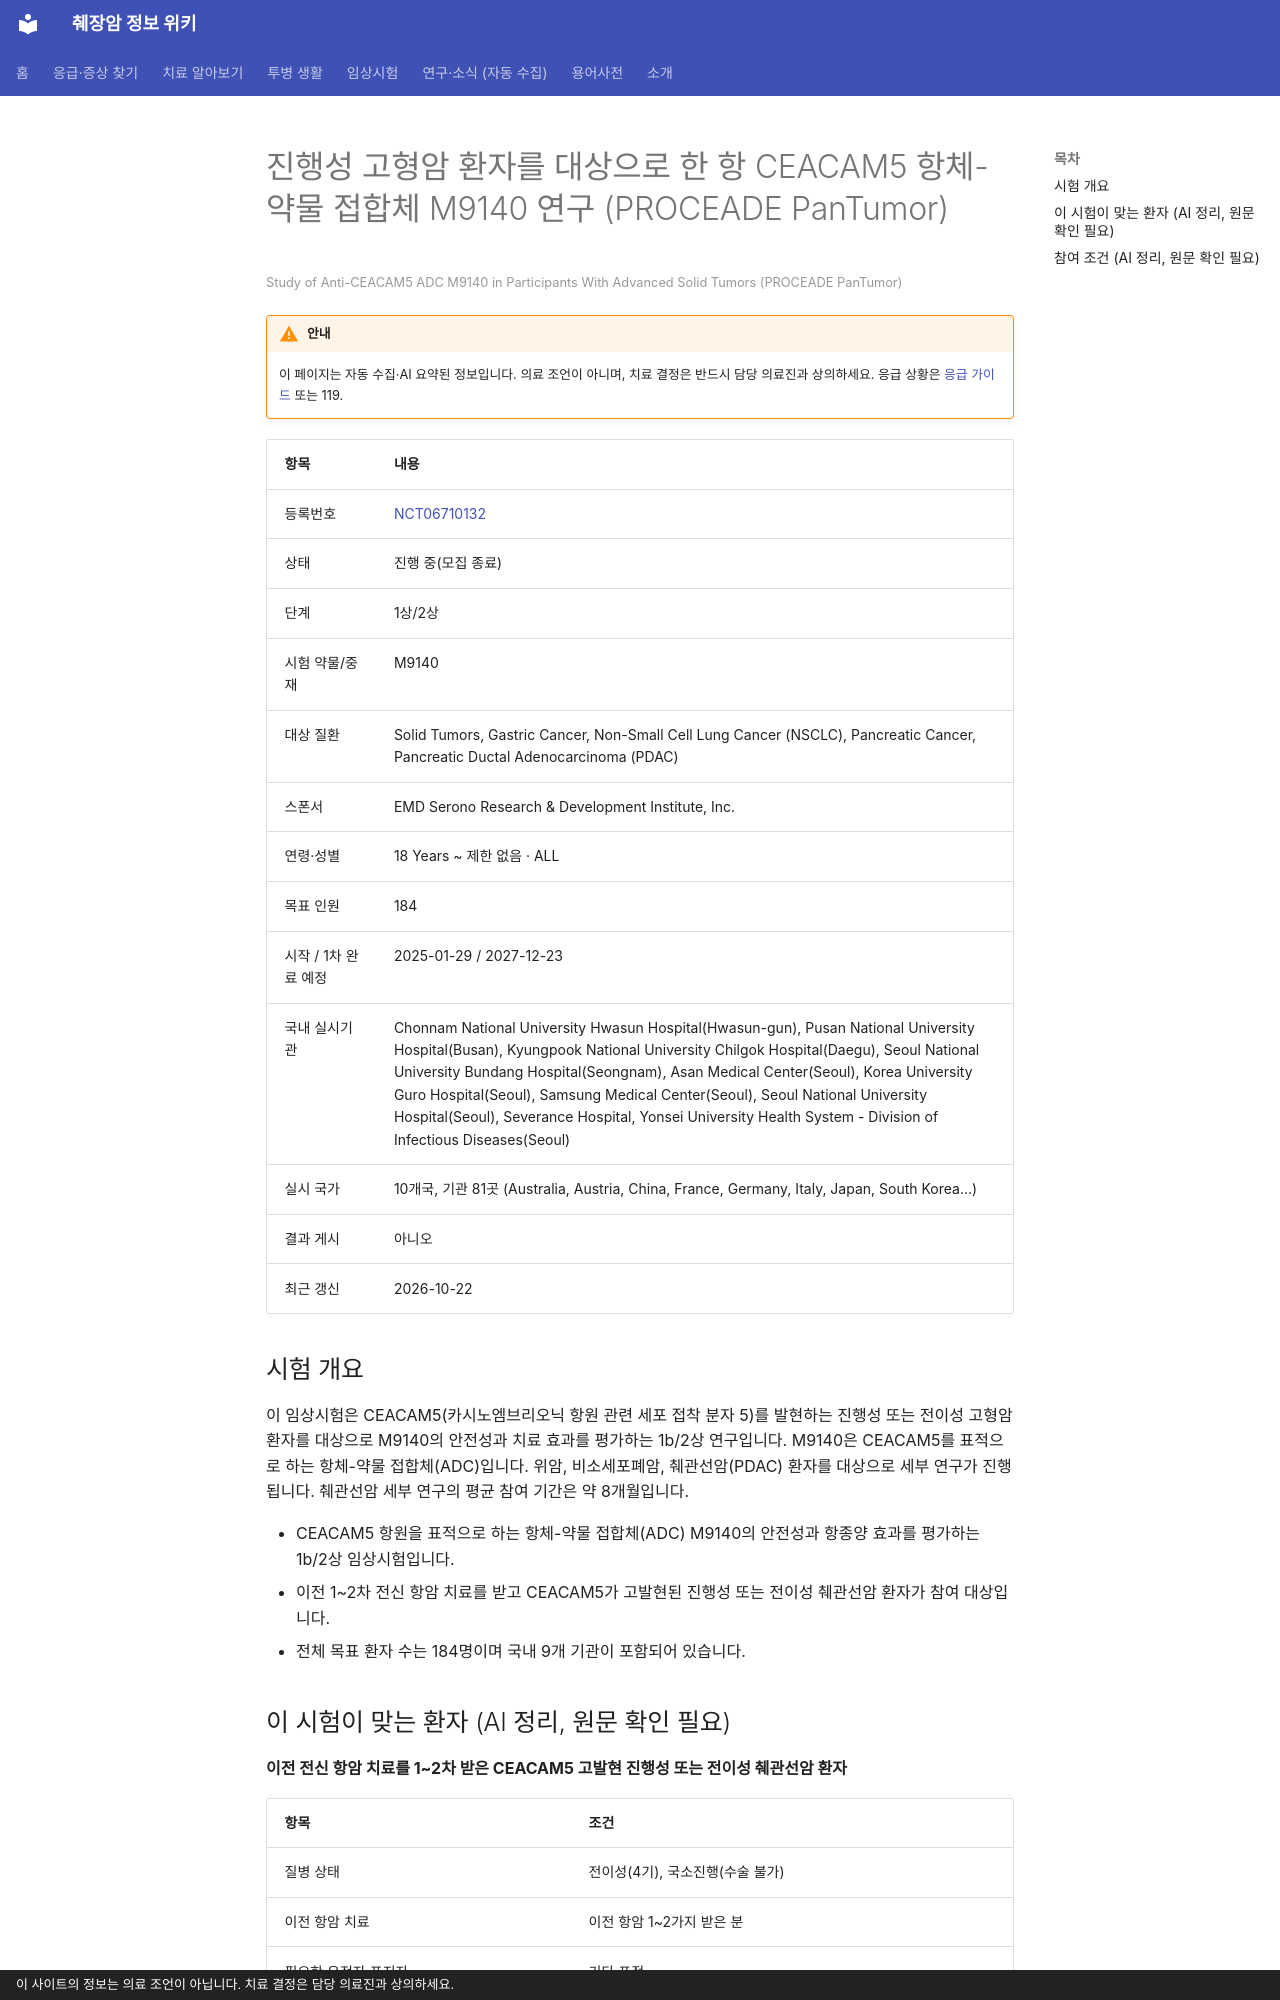

repository: hizorro88-rgb/papersearcher · page: _generated/trials/NCT06710132/index.html · generator: mkdocs · copyright: 이 사이트의 정보는 의료 조언이 아닙니다. 치료 결정은 담당 의료진과 상의하세요.

---
title: "NCT06710132 진행성 고형암 환자를 대상으로 한 항 CEACAM5 항체-약물 접합체 M9140 연구 (PROCEADE P…"
description: "1상/2상 · 진행 중(모집 종료)"
comments: true
search:
  boost: 0.4
---

# 진행성 고형암 환자를 대상으로 한 항 CEACAM5 항체-약물 접합체 M9140 연구 (PROCEADE PanTumor)

<small>Study of Anti-CEACAM5 ADC M9140 in Participants With Advanced Solid Tumors (PROCEADE PanTumor)</small>

!!! warning "안내"
    이 페이지는 자동 수집·AI 요약된 정보입니다. 의료 조언이 아니며, 치료 결정은 반드시 담당 의료진과 상의하세요. 응급 상황은 [응급 가이드](../../guides/emergency/index.md) 또는 119.

| 항목 | 내용 |
|---|---|
| 등록번호 | [NCT06710132](https://clinicaltrials.gov/study/NCT06710132) |
| 상태 | 진행 중(모집 종료) |
| 단계 | 1상/2상 |
| 시험 약물/중재 | M9140 |
| 대상 질환 | Solid Tumors, Gastric Cancer, Non-Small Cell Lung Cancer (NSCLC), Pancreatic Cancer, Pancreatic Ductal Adenocarcinoma (PDAC) |
| 스폰서 | EMD Serono Research & Development Institute, Inc. |
| 연령·성별 | 18 Years ~ 제한 없음 · ALL |
| 목표 인원 | 184 |
| 시작 / 1차 완료 예정 | 2025-01-29 / 2027-12-23 |
| 국내 실시기관 | Chonnam National University Hwasun Hospital(Hwasun-gun), Pusan National University Hospital(Busan), Kyungpook National University Chilgok Hospital(Daegu), Seoul National University Bundang Hospital(Seongnam), Asan Medical Center(Seoul), Korea University Guro Hospital(Seoul), Samsung Medical Center(Seoul), Seoul National University Hospital(Seoul), Severance Hospital, Yonsei University Health System - Division of Infectious Diseases(Seoul) |
| 실시 국가 | 10개국, 기관 81곳 (Australia, Austria, China, France, Germany, Italy, Japan, South Korea…) |
| 결과 게시 | 아니오 |
| 최근 갱신 | 2026-10-22 |

## 시험 개요

이 임상시험은 CEACAM5(카시노엠브리오닉 항원 관련 세포 접착 분자 5)를 발현하는 진행성 또는 전이성 고형암 환자를 대상으로 M9140의 안전성과 치료 효과를 평가하는 1b/2상 연구입니다. M9140은 CEACAM5를 표적으로 하는 항체-약물 접합체(ADC)입니다. 위암, 비소세포폐암, 췌관선암(PDAC) 환자를 대상으로 세부 연구가 진행됩니다. 췌관선암 세부 연구의 평균 참여 기간은 약 8개월입니다.

- CEACAM5 항원을 표적으로 하는 항체-약물 접합체(ADC) M9140의 안전성과 항종양 효과를 평가하는 1b/2상 임상시험입니다.
- 이전 1~2차 전신 항암 치료를 받고 CEACAM5가 고발현된 진행성 또는 전이성 췌관선암 환자가 참여 대상입니다.
- 전체 목표 환자 수는 184명이며 국내 9개 기관이 포함되어 있습니다.

## 이 시험이 맞는 환자 (AI 정리, 원문 확인 필요)

**이전 전신 항암 치료를 1~2차 받은 CEACAM5 고발현 진행성 또는 전이성 췌관선암 환자**

| 항목 | 조건 |
|---|---|
| 질병 상태 | 전이성(4기), 국소진행(수술 불가) |
| 이전 항암 치료 | 이전 항암 1~2가지 받은 분 |
| 필요한 유전자·표지자 | 기타 표적 |
| ECOG 수행능력 | 1 이하 |
| 측정 가능 병변 | 필요 |

주요 제외 기준: 안정되지 않은 뇌전이 · 활동성 염증성 장질환 또는 장폐색 · 최근 180일 이내 심근경색·심부전 등 심장 질환 · 최근 6개월 이내 뇌졸중 · 3년 이내 다른 암 병력

내 상황에 맞는지 한 번에 보려면 [맞춤 임상시험 찾기](../../guides/trials/finder.md).
